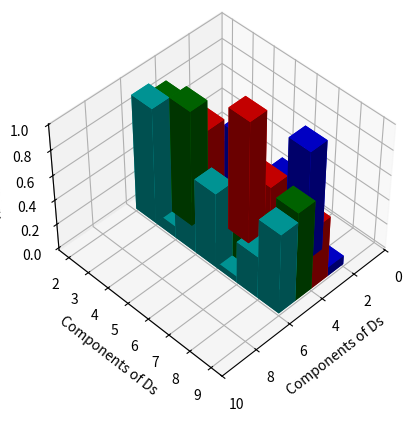

The matplotlib source for this figure:
# -*- coding: utf-8 -*-
# @Time : 2021/2/7 20:15
# [redacted]
# @Site : 
# @File : plot1.py
# @Software: PyCharm 
# [redacted]
# @Function:


from mpl_toolkits.mplot3d import Axes3D
import matplotlib.pyplot as plt
import numpy as np

color = ['b', 'r', 'g', 'c', 'y', 'w', '#FFFAFA']

#设置x轴取值
xedges = np.array([2, 3, 4, 5])
print(xedges[:-1])
#设置y轴取值
yedges = np.array([2, 3, 4, 5, 6, 7, 8])
#设置X,Y对应点的值。即原始数据。
hist =np.random.rand(4 * 7)
# hist = np.array([0.7])

#生成图表对象。
fig = plt.figure()
#生成子图对象，类型为3d
ax = fig.add_subplot(111,projection='3d')

#设置作图点的坐标
xpos, ypos = np.meshgrid(xedges[:] , yedges[:])  # 获取坐标
print(xpos.shape, ypos.shape)

xpos = xpos.flatten('F')
ypos = ypos.flatten('F')
zpos = np.zeros_like(xpos)


#设置柱形图大小
dz = hist.flatten()
print(dz, xpos.shape, ypos.shape)
#设置坐标轴标签
ax.set_xlabel('Components of Ds')
ax.set_ylabel('Components of Ds')
ax.set_zlabel('Accuracy')
# ax.zaix.set_ticks_position('right')

# ax.xlim((2, 5))
ax.set_xlim(0, 10)  # 同样设置刻度值
# ax.set_zlim(0.7, 1.0)
ax.view_init(elev=45., azim=45)

# x, y, z: array - like
# The coordinates of the anchor point of the bars.
# dx, dy, dz: scalar or array - like
# The width, depth, and height of the bars, respectively.
# minx = np.min(x)
# maxx = np.max(x + dx)
# miny = np.min(y)
# maxy = np.max(y + dy)
# minz = np.min(z)
# maxz = np.max(z + dz)
# ax.bar3d(xpos, ypos, zpos, dx, dy, dz,color='b',zsort='average')
# ax.bar3d(xpos, ypos, zpos, 1, 1, dz, shade=True)
j = 0
for i in range(hist.shape[0]):
    print(xpos[i], ypos[i], dz[i], color[xpos[i]-2])

    ax.bar3d(xpos[i], ypos[i], 0, 1, 1, dz[i], color=color[xpos[i]-2], zsort='average')
#
# plt.show()


def get_bar(accuracy_list, components_of_Ds_list, components_of_Dt_list, fig, figure_index, title, fea_type=None):
    # 设置x轴取值
    xedges = np.array(components_of_Ds_list)
    # 设置y轴取值
    yedges = np.array(components_of_Dt_list)
    # 设置X,Y对应点的值。即原始数据。
    accuracy = np.array(accuracy_list)

    # 生成图表对象。
    fig = plt.figure()
    ax = fig.add_subplot(figure_index, projection='3d')
    ax.set_title(title)

    zpos = np.zeros_like(xedges)

    # 设置柱形图大小
    dz = accuracy.flatten()
    # 设置坐标轴标签
    ax.set_xlabel('Components of Ds')
    ax.set_ylabel('Components of Dt')
    ax.set_zlabel('Accuracy')

    if fea_type == 'DeCAF6':
        print(accuracy_list)  # 883 884
        min_accuracy = np.min(accuracy_list)
        low = min_accuracy // 0.01 / 101
        # ax.set_zlim(low, 1.0)
        dz = [data - low for data in dz]
        print(low, dz)
        # ax.set_zticks()  # 这个是刻度范围
        ax.set_zticklabels(['{:.2f}'.format(low + step) for step in np.arange(0.01, 0.1, 0.01)])

    elif fea_type == 'Resnet50':
        print(accuracy_list)
        min_accuracy = np.min(accuracy_list)
        # ax.set_zlim(0.7, 1.0)
    # ax.view_init(elev=45., azim=45)

    for i in range(accuracy.shape[0]):
        # print(xedges[i], yedges[i], dz[i], color[xedges[i]-2])
        # cmap=plt.cm.gist_rainbow
        # ax.bar3d(xedges[i], yedges[i], zpos, 1, 1, dz[i], color=color[xedges[i]-2], zsort='average',
        #          alpha=0.0, linewidth=1)
        ax.bar3d(xedges[i], yedges[i], zpos, dx=1, dy=1, dz=dz[i], color=color[xedges[i] - 2],
                 alpha=0.5, linewidth=2)

    # plt.tight_layout(pad=0.4, w_pad=0.5, h_pad=1.0)
    # plt.show()


def Figure():
    fig = plt.figure(figsize=(16, 16))
    plt.title('Analysis')

    plt.axis('off')  # 在一开始进行不显示

    if True:
        accuracy_list, components_of_Ds_list, components_of_Dt_list = get_mean_clustering_train_plot(
            root_path=r'E:\cht_project\Experimental_Result\ER\Figure_analysis',
            domain_name='A_C',
        )
        get_bar(accuracy_list, components_of_Ds_list, components_of_Dt_list, fig, 231, '(a)A-C', fea_type='DeCAF6')

        accuracy_list, components_of_Ds_list, components_of_Dt_list = get_mean_clustering_train_plot(
            root_path=r'E:\cht_project\Experimental_Result\ER\Figure_analysis',
            domain_name='C_A'
        )
        get_bar(accuracy_list, components_of_Ds_list, components_of_Dt_list, fig, 232, '(b)D-A', fea_type='DeCAF6')

    plt.savefig('./PNG/analysis_components.jpg')
    plt.show()

if __name__ == '__main__':
    # x = np.array([0, 1, 2])
    # y = np.array([5, 6])
    #
    # X, Y = np.meshgrid(x, y)
    # print(X)
    # print(Y)  # (0,5) (1,5) (2,5)
    def get_bar(accuracy_list, components_of_Ds_list, components_of_Dt_list, fig, figure_index, title, fea_type=None):

        # 设置x轴取值
        xedges = np.array(components_of_Ds_list)
        # 设置y轴取值
        yedges = np.array(components_of_Dt_list)
        # 设置X,Y对应点的值。即原始数据。
        accuracy = np.array(accuracy_list)

        # 生成图表对象。
        fig = plt.figure()
        ax = fig.add_subplot(figure_index, projection='3d')
        ax.set_title(title)

        zpos = np.zeros_like(xedges)

        # 设置柱形图大小
        dz = accuracy.flatten()
        # 设置坐标轴标签
        ax.set_xlabel('Components of Ds')
        ax.set_ylabel('Components of Dt')
        ax.set_zlabel('Accuracy')

        if fea_type == 'DeCAF6':
            print(accuracy_list)  # 883 884
            min_accuracy = np.min(accuracy_list)
            low = min_accuracy // 0.01 / 101
            # ax.set_zlim(low, 1.0)
            dz = [data - low for data in dz]
            print(low, dz)
            # ax.set_zticks()  # 这个是刻度范围
            ax.set_zticklabels(['{:.2f}'.format(low + step) for step in np.arange(0.01, 0.1, 0.01)])

        elif fea_type == 'Resnet50':
            print(accuracy_list)
            min_accuracy = np.min(accuracy_list)
            # ax.set_zlim(0.7, 1.0)
        # ax.view_init(elev=45., azim=45)

        for i in range(accuracy.shape[0]):
            # print(xedges[i], yedges[i], dz[i], color[xedges[i]-2])
            # cmap=plt.cm.gist_rainbow
            # ax.bar3d(xedges[i], yedges[i], zpos, 1, 1, dz[i], color=color[xedges[i]-2], zsort='average',
            #          alpha=0.0, linewidth=1)
            ax.bar3d(xedges[i], yedges[i], zpos, dx=1, dy=1, dz=dz[i], color=color[xedges[i] - 2],
                     alpha=0.5, linewidth=2)

        # plt.tight_layout(pad=0.4, w_pad=0.5, h_pad=1.0)
        # plt.show()


    def Figure():
        fig = plt.figure(figsize=(16, 16))
        plt.title('Analysis')

        plt.axis('off')  # 在一开始进行不显示

        if True:
            accuracy_list, components_of_Ds_list, components_of_Dt_list = get_mean_clustering_train_plot(
                root_path=r'E:\cht_project\Experimental_Result\ER\Figure_analysis',
                domain_name='A_C',
            )
            get_bar(accuracy_list, components_of_Ds_list, components_of_Dt_list, fig, 231, '(a)A-C', fea_type='DeCAF6')

            accuracy_list, components_of_Ds_list, components_of_Dt_list = get_mean_clustering_train_plot(
                root_path=r'E:\cht_project\Experimental_Result\ER\Figure_analysis',
                domain_name='C_A'
            )
            get_bar(accuracy_list, components_of_Ds_list, components_of_Dt_list, fig, 232, '(b)D-A', fea_type='DeCAF6')

        plt.savefig('./PNG/analysis_components.jpg')
        plt.show()